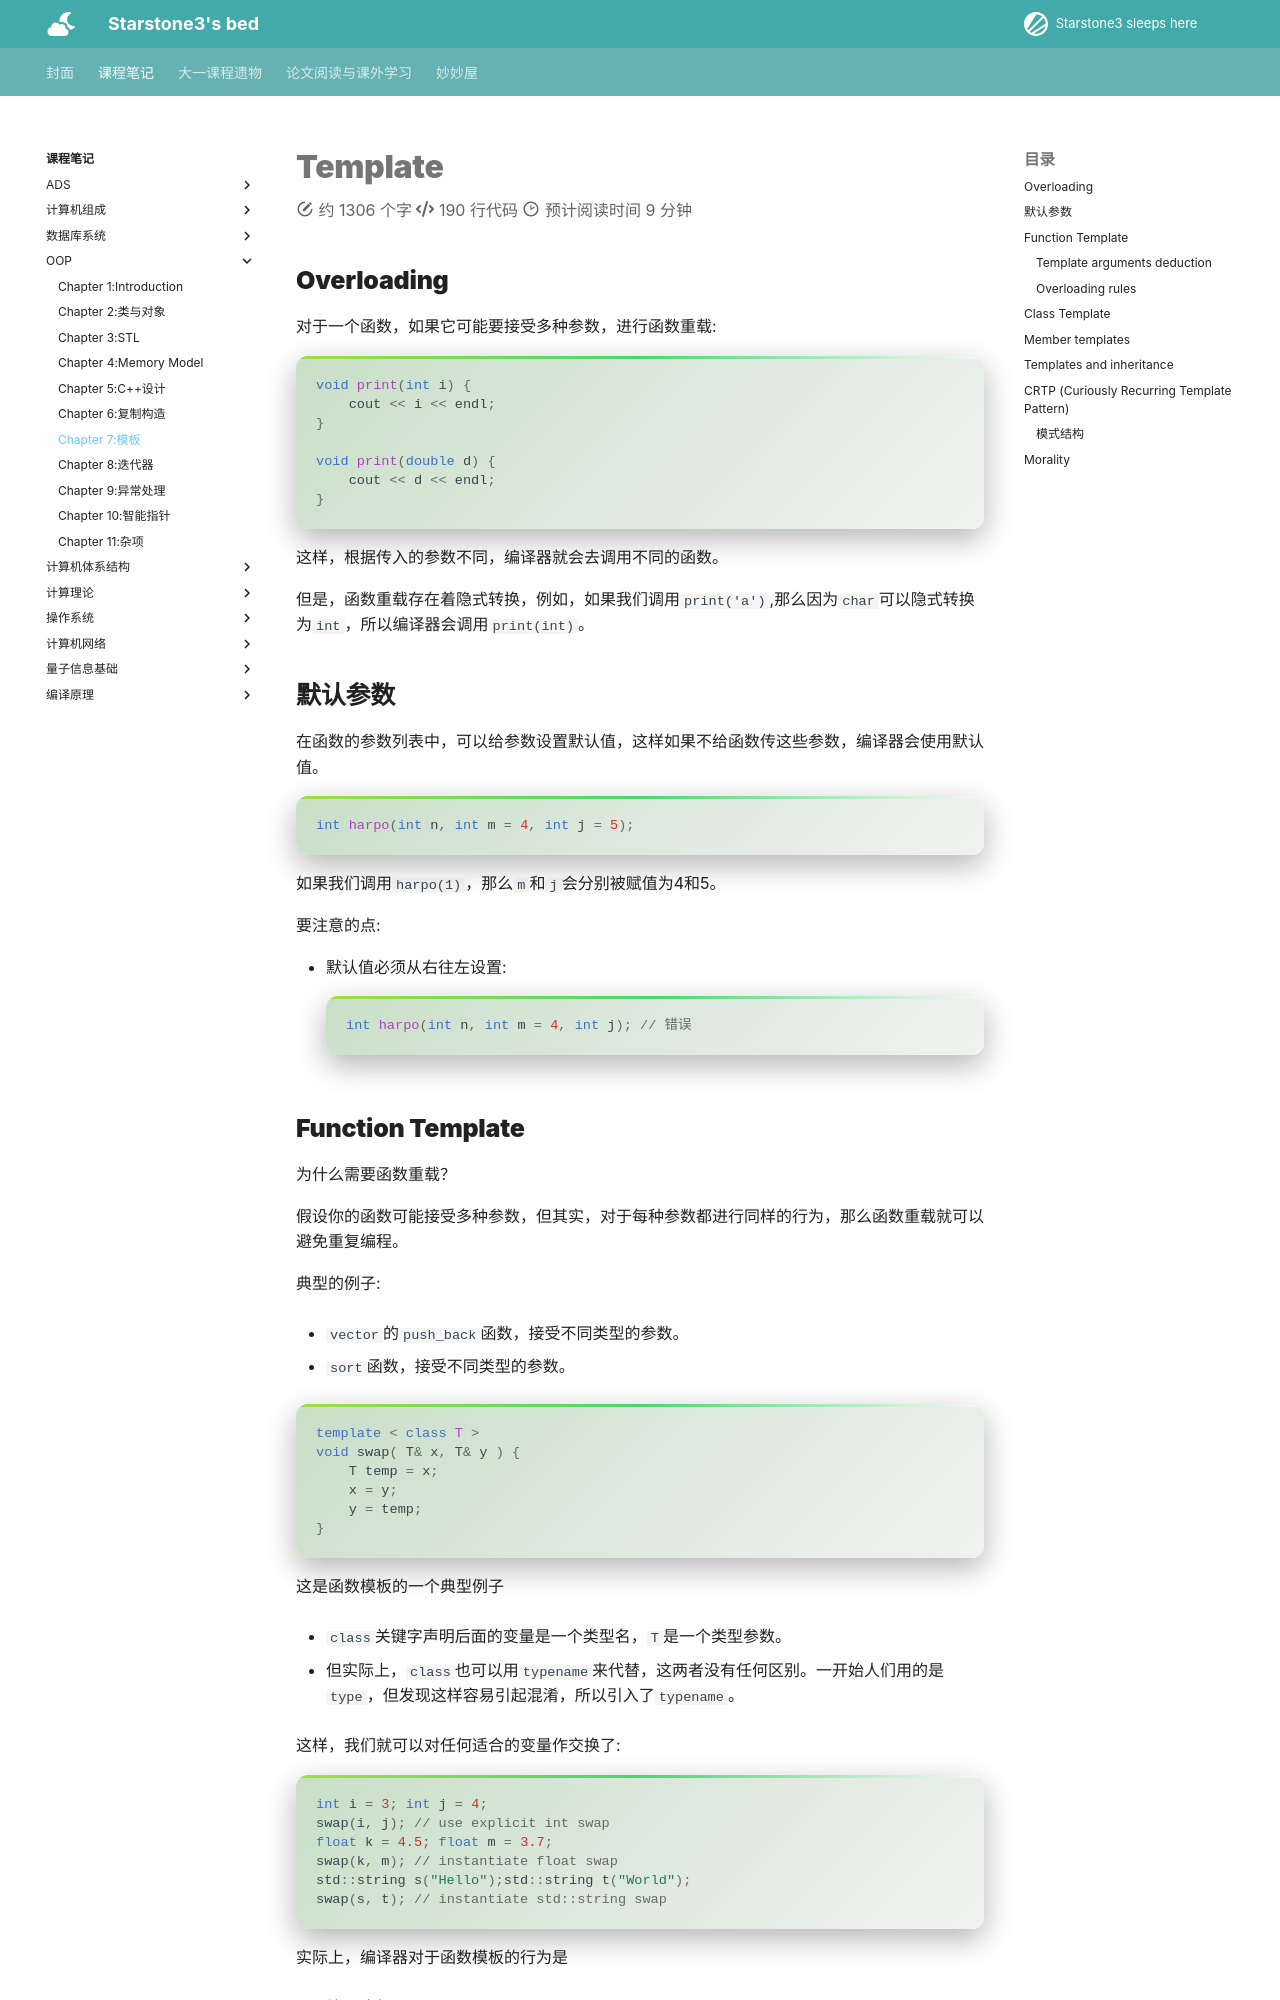

repository: starstone3/starstone3.github.io · page: incourse/oop/template/index.html · generator: mkdocs

---
comments: true
---

# Template

## Overloading

对于一个函数，如果它可能要接受多种参数，进行函数重载:

```cpp

void print(int i) {
    cout << i << endl;
}

void print(double d) {
    cout << d << endl;
}
```


这样，根据传入的参数不同，编译器就会去调用不同的函数。

但是，函数重载存在着隐式转换，例如，如果我们调用`print('a')`,那么因为`char`可以隐式转换为`int`，所以编译器会调用`print(int)`。

## 默认参数

在函数的参数列表中，可以给参数设置默认值，这样如果不给函数传这些参数，编译器会使用默认值。

```cpp
int harpo(int n, int m = 4, int j = 5);
```

如果我们调用`harpo(1)`，那么`m`和`j`会分别被赋值为4和5。

要注意的点:

- 默认值必须从右往左设置:
    ```cpp
    int harpo(int n, int m = 4, int j); // 错误
    ```
